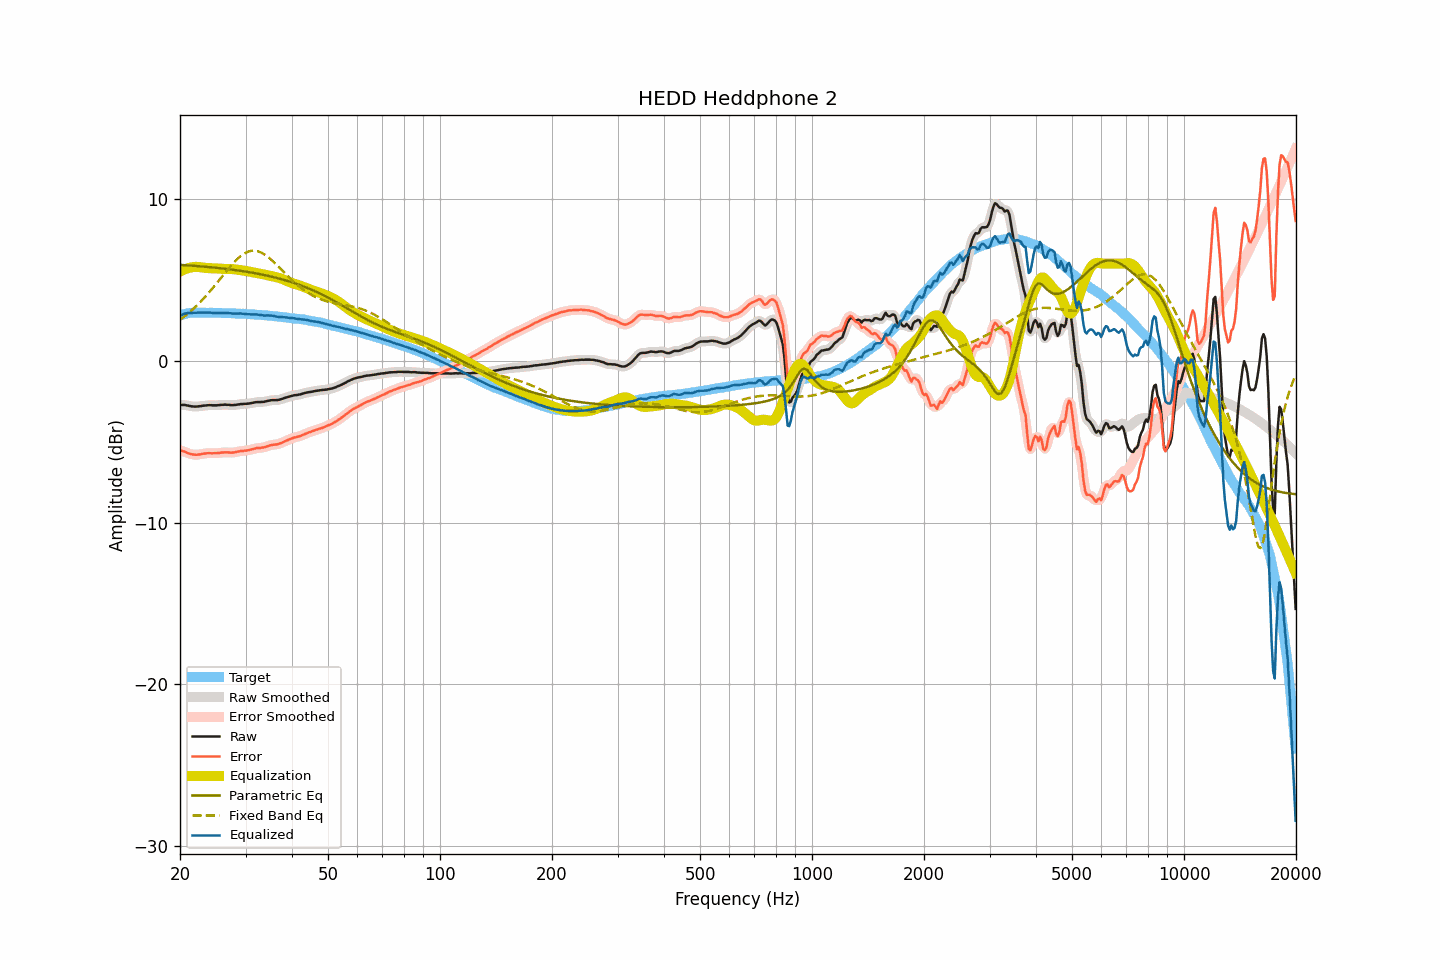

Source data for this figure (header and first rows):
frequency, raw, smoothed, error, error_smoothed, equalization, parametric_eq, fixed_band_eq, equalized_raw, equalized_smoothed, target
20.00, -2.72, -2.73, -5.53, -5.53, 5.51, 5.92, 2.54, 2.78, 2.78, 2.80
20.20, -2.73, -2.73, -5.57, -5.56, 5.56, 5.92, 2.61, 2.82, 2.83, 2.83
20.40, -2.73, -2.73, -5.60, -5.59, 5.61, 5.91, 2.68, 2.87, 2.87, 2.86
20.61, -2.73, -2.74, -5.62, -5.63, 5.65, 5.91, 2.76, 2.92, 2.91, 2.88
20.81, -2.75, -2.75, -5.67, -5.67, 5.69, 5.90, 2.84, 2.93, 2.93, 2.91
21.02, -2.77, -2.77, -5.72, -5.71, 5.72, 5.89, 2.92, 2.94, 2.95, 2.94
21.23, -2.79, -2.79, -5.75, -5.75, 5.74, 5.89, 3.01, 2.95, 2.95, 2.95
21.44, -2.81, -2.81, -5.77, -5.77, 5.77, 5.88, 3.09, 2.95, 2.95, 2.96
21.66, -2.82, -2.83, -5.79, -5.79, 5.79, 5.87, 3.18, 2.96, 2.96, 2.97
21.87, -2.83, -2.83, -5.80, -5.81, 5.80, 5.86, 3.27, 2.96, 2.97, 2.97
22.09, -2.83, -2.83, -5.81, -5.81, 5.80, 5.86, 3.37, 2.97, 2.97, 2.98
22.31, -2.82, -2.83, -5.80, -5.81, 5.80, 5.85, 3.47, 2.97, 2.97, 2.98
22.54, -2.81, -2.81, -5.79, -5.79, 5.79, 5.84, 3.56, 2.97, 2.97, 2.98
22.76, -2.80, -2.80, -5.78, -5.77, 5.78, 5.83, 3.67, 2.97, 2.97, 2.98
22.99, -2.78, -2.79, -5.75, -5.76, 5.76, 5.82, 3.77, 2.98, 2.97, 2.97
23.22, -2.77, -2.77, -5.74, -5.74, 5.75, 5.82, 3.88, 2.97, 2.97, 2.97
23.45, -2.76, -2.76, -5.73, -5.73, 5.74, 5.81, 3.99, 2.97, 2.97, 2.96
23.69, -2.75, -2.75, -5.72, -5.72, 5.73, 5.80, 4.10, 2.97, 2.97, 2.96
23.92, -2.74, -2.75, -5.71, -5.71, 5.72, 5.79, 4.21, 2.98, 2.97, 2.96
24.16, -2.74, -2.75, -5.72, -5.72, 5.72, 5.78, 4.33, 2.97, 2.97, 2.97
24.40, -2.75, -2.75, -5.73, -5.72, 5.71, 5.77, 4.44, 2.96, 2.97, 2.97
24.65, -2.75, -2.75, -5.71, -5.72, 5.71, 5.76, 4.57, 2.96, 2.96, 2.96
24.89, -2.75, -2.76, -5.71, -5.72, 5.71, 5.75, 4.69, 2.95, 2.95, 2.96
25.14, -2.75, -2.75, -5.71, -5.71, 5.70, 5.74, 4.81, 2.95, 2.95, 2.96
25.39, -2.74, -2.74, -5.70, -5.70, 5.70, 5.73, 4.93, 2.95, 2.95, 2.96
25.65, -2.73, -2.74, -5.69, -5.69, 5.69, 5.72, 5.06, 2.95, 2.95, 2.96
25.91, -2.72, -2.73, -5.67, -5.67, 5.68, 5.71, 5.18, 2.96, 2.96, 2.95
26.16, -2.72, -2.72, -5.67, -5.67, 5.68, 5.70, 5.30, 2.95, 2.96, 2.94
26.43, -2.71, -2.72, -5.66, -5.66, 5.67, 5.68, 5.43, 2.96, 2.95, 2.94
26.69, -2.72, -2.72, -5.67, -5.66, 5.67, 5.67, 5.55, 2.95, 2.95, 2.94
26.96, -2.72, -2.73, -5.66, -5.67, 5.67, 5.66, 5.67, 2.95, 2.94, 2.94
27.23, -2.73, -2.74, -5.67, -5.67, 5.67, 5.65, 5.79, 2.93, 2.93, 2.94
27.50, -2.74, -2.74, -5.68, -5.68, 5.66, 5.64, 5.90, 2.92, 2.92, 2.94
27.77, -2.74, -2.74, -5.67, -5.67, 5.66, 5.62, 6.01, 2.92, 2.92, 2.93
28.05, -2.73, -2.73, -5.66, -5.66, 5.65, 5.61, 6.12, 2.92, 2.91, 2.93
28.33, -2.72, -2.72, -5.64, -5.64, 5.64, 5.60, 6.22, 2.91, 2.92, 2.91
28.62, -2.70, -2.71, -5.62, -5.62, 5.62, 5.58, 6.32, 2.92, 2.92, 2.91
28.90, -2.69, -2.69, -5.60, -5.60, 5.61, 5.57, 6.41, 2.92, 2.92, 2.91
29.19, -2.67, -2.68, -5.57, -5.58, 5.59, 5.55, 6.49, 2.92, 2.92, 2.90
29.48, -2.67, -2.67, -5.58, -5.57, 5.58, 5.54, 6.56, 2.90, 2.91, 2.91
29.78, -2.66, -2.67, -5.56, -5.56, 5.56, 5.52, 6.63, 2.90, 2.90, 2.90
30.08, -2.66, -2.66, -5.56, -5.56, 5.55, 5.51, 6.68, 2.88, 2.88, 2.89
30.38, -2.65, -2.65, -5.54, -5.54, 5.53, 5.49, 6.73, 2.88, 2.88, 2.88
30.68, -2.64, -2.64, -5.52, -5.52, 5.51, 5.47, 6.76, 2.87, 2.87, 2.88
30.99, -2.62, -2.62, -5.49, -5.50, 5.49, 5.46, 6.79, 2.87, 2.87, 2.87
31.30, -2.60, -2.60, -5.47, -5.47, 5.47, 5.44, 6.80, 2.87, 2.87, 2.87
31.61, -2.58, -2.58, -5.45, -5.44, 5.45, 5.42, 6.80, 2.87, 2.87, 2.86
31.93, -2.56, -2.57, -5.42, -5.42, 5.43, 5.40, 6.79, 2.87, 2.86, 2.85
32.24, -2.55, -2.56, -5.39, -5.40, 5.41, 5.39, 6.78, 2.86, 2.86, 2.84
32.57, -2.55, -2.55, -5.39, -5.39, 5.40, 5.37, 6.75, 2.84, 2.84, 2.84
32.89, -2.55, -2.55, -5.39, -5.38, 5.38, 5.35, 6.71, 2.82, 2.83, 2.83
33.22, -2.54, -2.55, -5.36, -5.37, 5.36, 5.33, 6.66, 2.82, 2.81, 2.82
33.55, -2.54, -2.54, -5.36, -5.35, 5.34, 5.31, 6.61, 2.79, 2.80, 2.82
33.89, -2.52, -2.52, -5.33, -5.33, 5.32, 5.29, 6.54, 2.79, 2.80, 2.81
34.23, -2.49, -2.50, -5.30, -5.30, 5.29, 5.26, 6.47, 2.80, 2.79, 2.80
34.57, -2.47, -2.47, -5.26, -5.26, 5.27, 5.24, 6.39, 2.80, 2.80, 2.79
34.92, -2.45, -2.45, -5.23, -5.23, 5.25, 5.22, 6.31, 2.79, 2.80, 2.78
35.27, -2.43, -2.44, -5.21, -5.21, 5.23, 5.20, 6.22, 2.79, 2.79, 2.77
35.62, -2.43, -2.43, -5.19, -5.19, 5.20, 5.17, 6.13, 2.77, 2.77, 2.76
35.97, -2.43, -2.43, -5.18, -5.18, 5.18, 5.15, 6.03, 2.75, 2.75, 2.75
... 635 more rows
